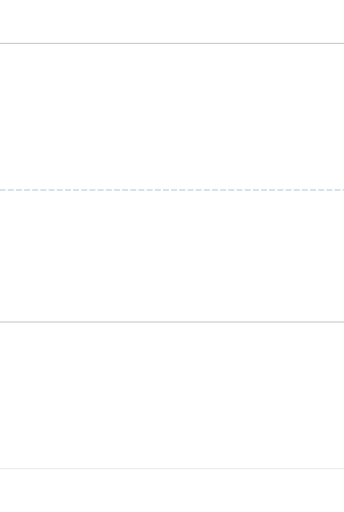
t = 0.00 s
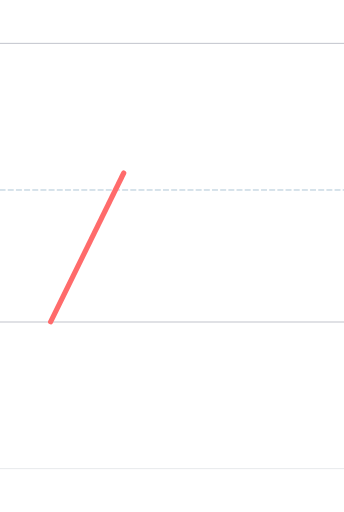
t = 0.30 s
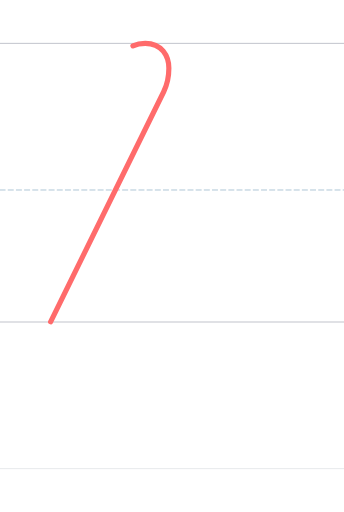
t = 0.60 s
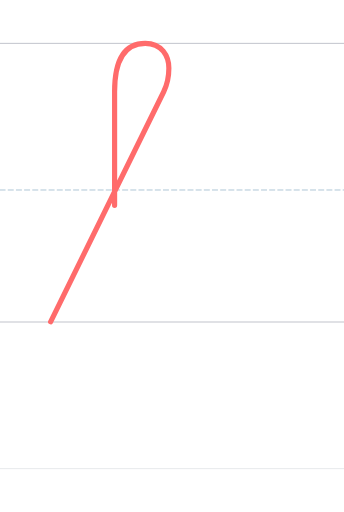
t = 0.90 s
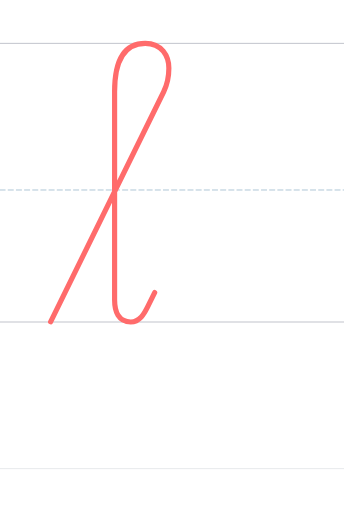
t = 1.20 s

The animated SVG that drew these frames (rendered in a browser with its animation timeline set to each time). Animation: 1 SMIL element (animate=1); one cycle of 1.20 s.

<?xml version="1.0" encoding="UTF-8"?>
<svg xmlns="http://www.w3.org/2000/svg" viewBox="-200 -1496.0 1600 2378.0" width="800" height="600" stroke-linecap="round" stroke-linejoin="round">
  <style>
    .guide { stroke-width: 4; opacity: 0.35; fill: none; }
    .guide.mid { stroke-dasharray: 24 14; opacity: 0.5; }
    .stroke { fill: none; stroke-width: 24; stroke-linecap: round; stroke-linejoin: round; }
  </style>
  <line class="guide" x1="-200" y1="0" x2="1400" y2="0" stroke="#2F3A56"/>
  <line class="guide mid" x1="-200" y1="-614.0" x2="1400" y2="-614.0" stroke="#457B9D"/>
  <line class="guide" x1="-200" y1="-1296.0" x2="1400" y2="-1296.0" stroke="#2F3A56"/>
  <line class="guide" x1="-200" y1="682.0" x2="1400" y2="682.0" stroke="#ADB5BD" stroke-width="2"/>
  <path class="stroke" d="M 35.387,-1.000 L 561.387,-1071.000 C 577.377,-1103.495 585.387,-1143.816 585.387,-1180.000 C 585.387,-1237.031 552.387,-1296.000 475.387,-1296.000 C 364.340,-1296.000 333.000,-1194.000 333.000,-1071.000 L 333.000,-103.000 C 333.000,-49.000 350.000,-0.000 408.000,-0.000 C 450.000,-0.000 471.000,-39.000 486.000,-69.000 L 519.377,-137.000" stroke="#FF6B6B" pathLength="1" stroke-dasharray="1" stroke-dashoffset="1">
    <animate attributeName="stroke-dashoffset" values="1;0" dur="1.20s" begin="0.00s" fill="freeze"/>
  </path>
</svg>
